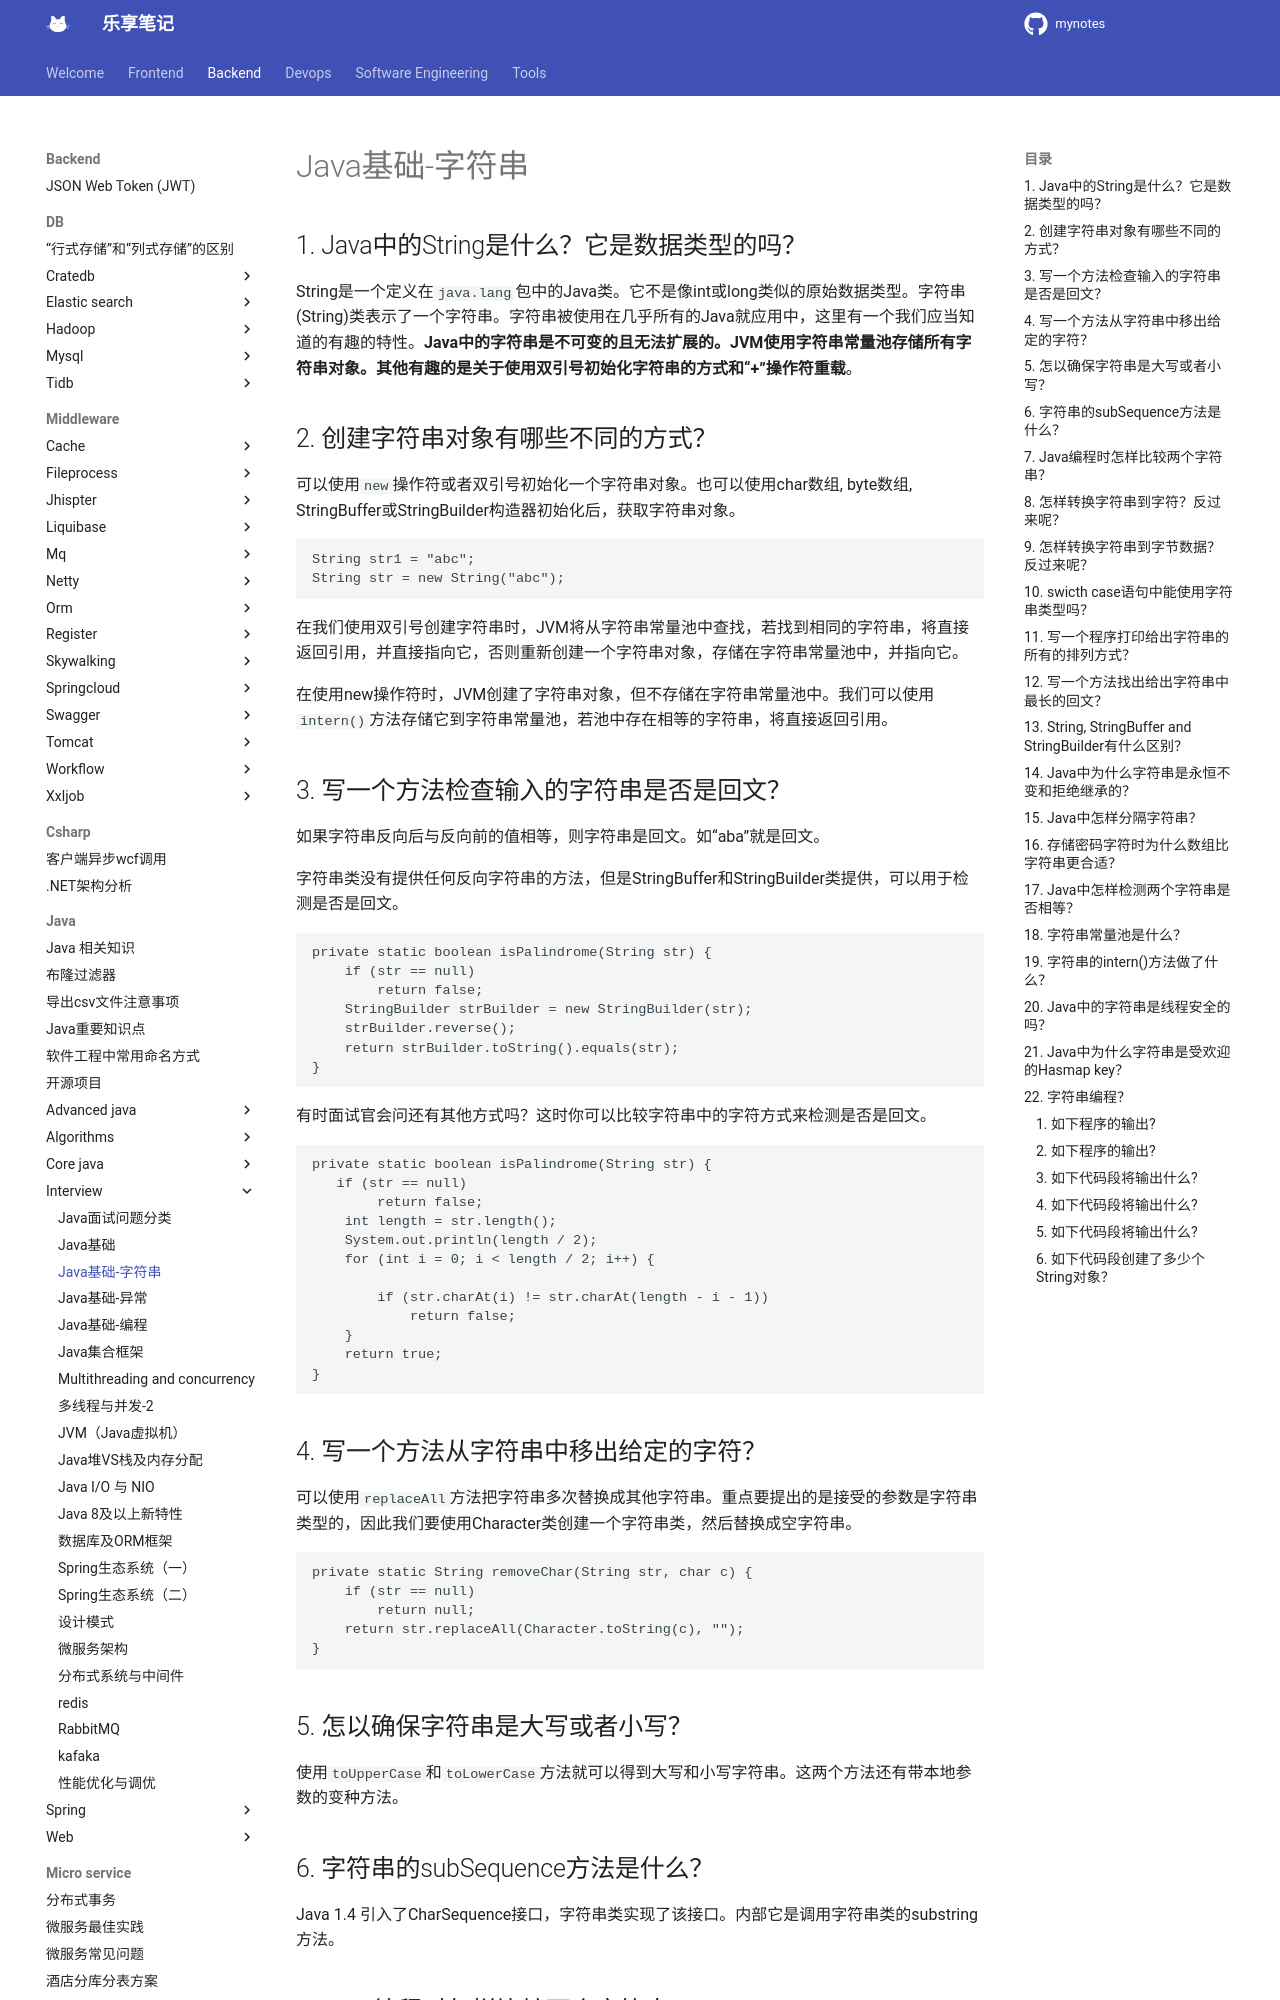

repository: jesshaw/mynotes · page: v1.3/Backend/java/interview/java-string/index.html · generator: mkdocs

# Java基础-字符串

## 1. Java中的String是什么？它是数据类型的吗？

String是一个定义在`java.lang`包中的Java类。它不是像int或long类似的原始数据类型。字符串(String)类表示了一个字符串。字符串被使用在几乎所有的Java就应用中，这里有一个我们应当知道的有趣的特性。**Java中的字符串是不可变的且无法扩展的。JVM使用字符串常量池存储所有字符串对象。其他有趣的是关于使用双引号初始化字符串的方式和“+”操作符重载**。

## 2. 创建字符串对象有哪些不同的方式？

可以使用`new`操作符或者双引号初始化一个字符串对象。也可以使用char数组, byte数组, StringBuffer或StringBuilder构造器初始化后，获取字符串对象。

```java
String str1 = "abc";
String str = new String("abc");
```
在我们使用双引号创建字符串时，JVM将从字符串常量池中查找，若找到相同的字符串，将直接返回引用，并直接指向它，否则重新创建一个字符串对象，存储在字符串常量池中，并指向它。

在使用new操作符时，JVM创建了字符串对象，但不存储在字符串常量池中。我们可以使用`intern()`方法存储它到字符串常量池，若池中存在相等的字符串，将直接返回引用。

## 3. 写一个方法检查输入的字符串是否是回文？

如果字符串反向后与反向前的值相等，则字符串是回文。如“aba”就是回文。

字符串类没有提供任何反向字符串的方法，但是StringBuffer和StringBuilder类提供，可以用于检测是否是回文。

```java
private static boolean isPalindrome(String str) {
    if (str == null)
        return false;
    StringBuilder strBuilder = new StringBuilder(str);
    strBuilder.reverse();
    return strBuilder.toString().equals(str);
}
```

有时面试官会问还有其他方式吗？这时你可以比较字符串中的字符方式来检测是否是回文。

```java
private static boolean isPalindrome(String str) {
   if (str == null)
        return false;
    int length = str.length();
    System.out.println(length / 2);
    for (int i = 0; i < length / 2; i++) {

        if (str.charAt(i) != str.charAt(length - i - 1))
            return false;
    }
    return true;
}
```

## 4. 写一个方法从字符串中移出给定的字符？

可以使用`replaceAll`方法把字符串多次替换成其他字符串。重点要提出的是接受的参数是字符串类型的，因此我们要使用Character类创建一个字符串类，然后替换成空字符串。

```java
private static String removeChar(String str, char c) {
    if (str == null)
        return null;
    return str.replaceAll(Character.toString(c), "");
}
```

## 5. 怎以确保字符串是大写或者小写？

使用`toUpperCase`和`toLowerCase`方法就可以得到大写和小写字符串。这两个方法还有带本地参数的变种方法。

## 6. 字符串的subSequence方法是什么？

Java 1.4 引入了CharSequence接口，字符串类实现了该接口。内部它是调用字符串类的substring方法。

## 7. Java编程时怎样比较两个字符串？

Java字符串实现了Comparable接口，它有两个变种的`compareTo()`方法。

`compareTo(String anotherString)`方法是按字典顺序比较字符串和入参字符串的。如果字符串先于输入参，则返回负整数，若字符串在入参之后。则返回正整数，若相等值则返回0，在这种情形时`equals(String str)`返回true。

`compareToIgnoreCase(String str)`方法与第一个相似，但忽略了大小写。
